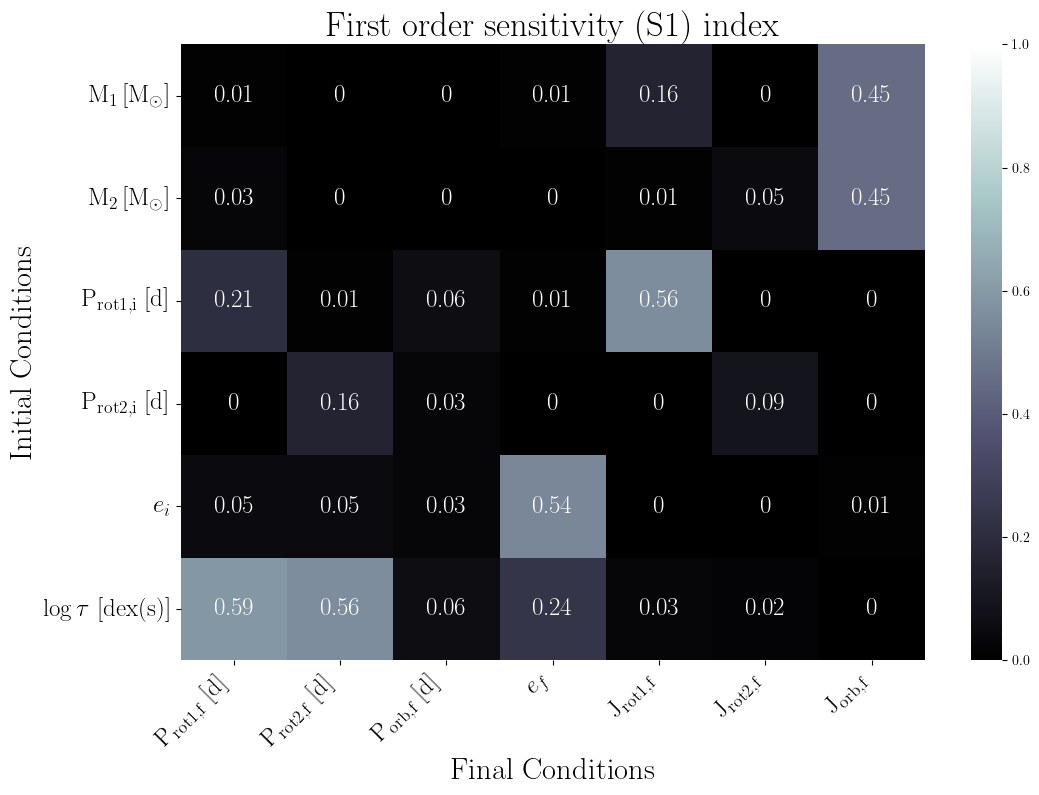

The table this chart was drawn from, first rows:
, final.primary.RotPer, final.secondary.RotPer, final.secondary.OrbPeriod, final.secondary.Eccentricity, final.primary.RotAngMom, final.secondary.RotAngMom, final.secondary.OrbAngMom
primary.dMass, 0.01, 0.0, 0.0, 0.01, 0.16, 0.0, 0.45
secondary.dMass, 0.03, 0.0, 0.0, 0.0, 0.01, 0.05, 0.45
primary.dRotPeriod, 0.21, 0.01, 0.06, 0.01, 0.56, 0.0, 0.0
secondary.dRotPeriod, 0.0, 0.16, 0.03, 0.0, 0.0, 0.09, 0.0
secondary.dEcc, 0.05, 0.05, 0.03, 0.54, 0.0, 0.0, 0.01
primary.dTidalTau, 0.59, 0.56, 0.06, 0.24, 0.03, 0.02, 0.0
